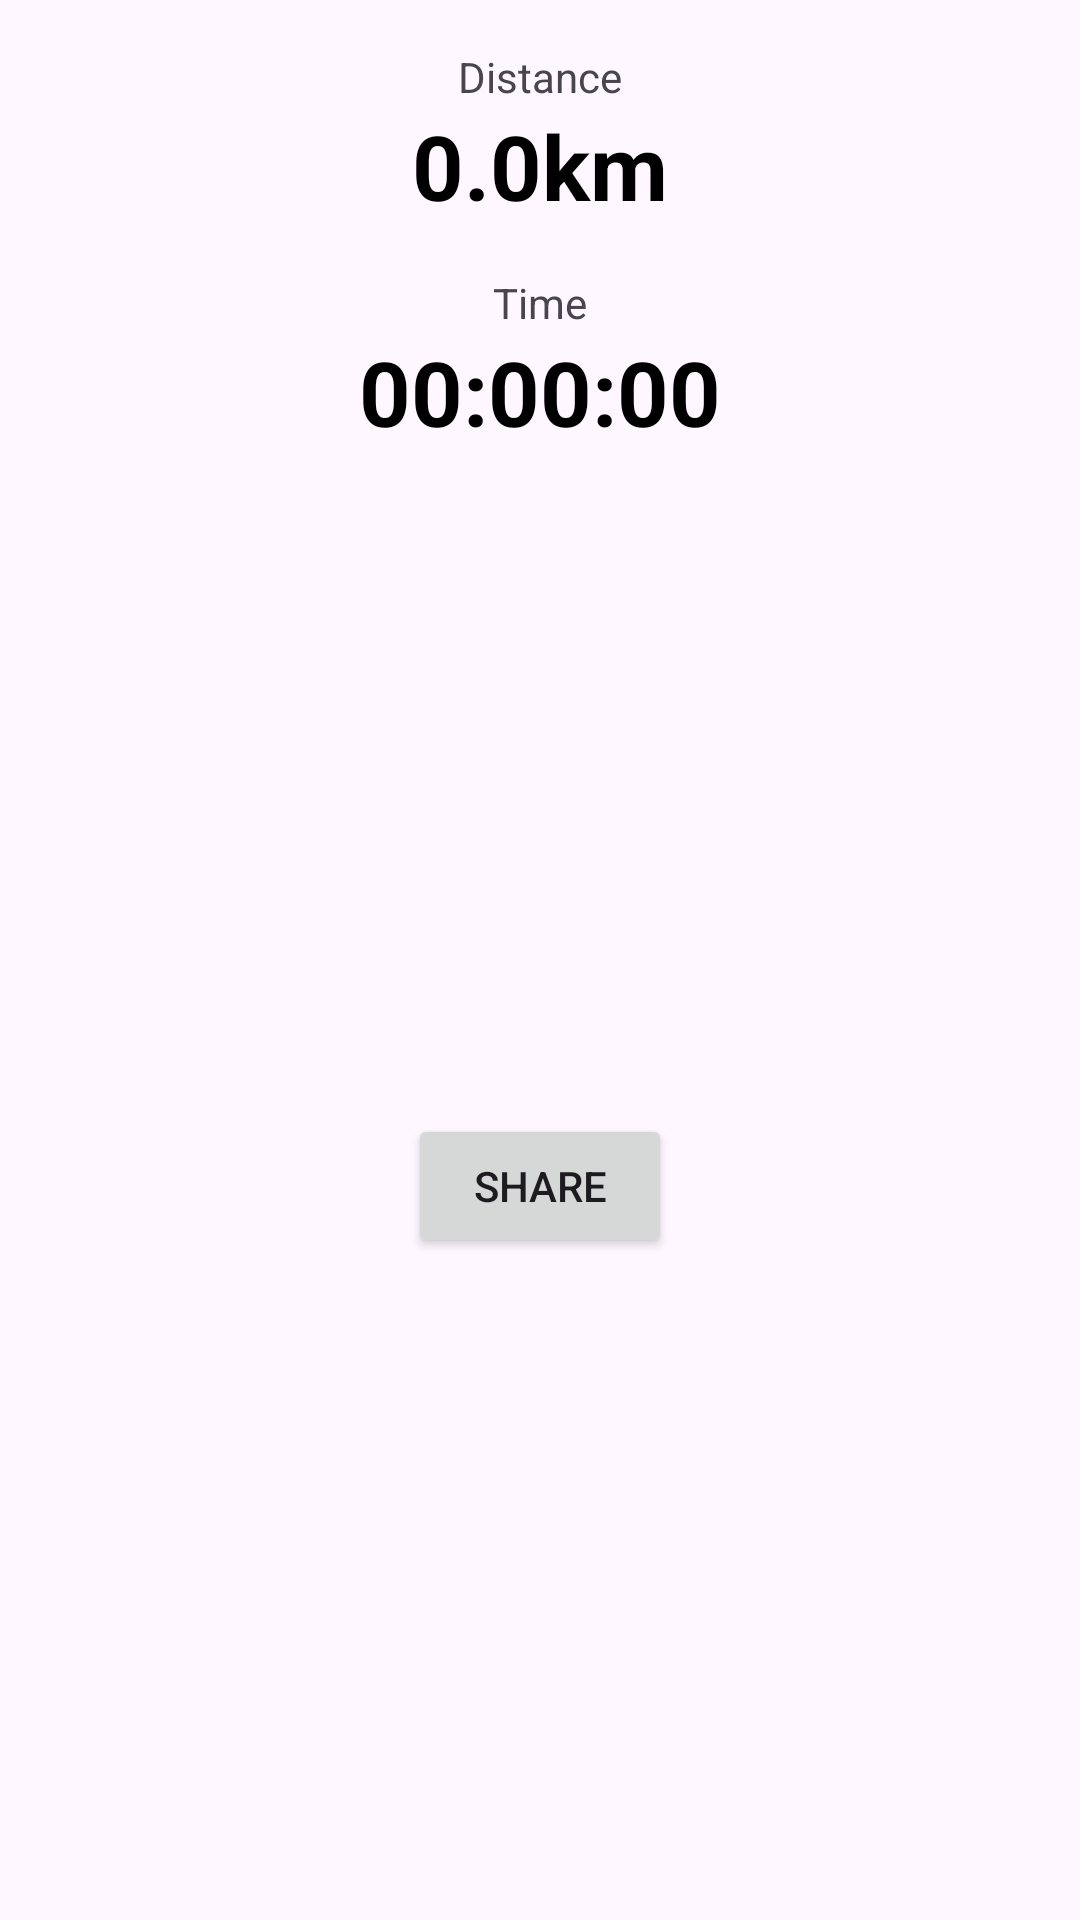

Produce the Android XML layout that renders to this screen, including the resource entries it uses.
<!-- AndroidManifest.xml: application theme Theme.MapsApp -->
<!-- res/layout/fragment_result.xml -->
<?xml version="1.0" encoding="utf-8"?>
<androidx.constraintlayout.widget.ConstraintLayout xmlns:android="http://schemas.android.com/apk/res/android"
    xmlns:app="http://schemas.android.com/apk/res-auto"
    xmlns:tools="http://schemas.android.com/tools"
    android:layout_width="match_parent"
    android:layout_height="wrap_content"
    tools:context=".screens.resultScreen.ResultFragment">


    <TextView
        android:id="@+id/distance_textView"
        android:layout_width="wrap_content"
        android:layout_height="wrap_content"
        android:layout_marginTop="16dp"
        android:text="@string/distance"
        app:layout_constraintEnd_toEndOf="parent"
        app:layout_constraintStart_toStartOf="parent"
        app:layout_constraintTop_toTopOf="parent" />

    <TextView
        android:id="@+id/distanceValue_textView"
        android:layout_width="wrap_content"
        android:layout_height="wrap_content"
        android:text="0.0km"
        android:textColor="@color/black"
        android:textSize="30sp"
        android:textStyle="bold"
        app:layout_constraintEnd_toEndOf="parent"
        app:layout_constraintStart_toStartOf="parent"
        app:layout_constraintTop_toBottomOf="@+id/distance_textView" />

    <TextView
        android:id="@+id/time_textView"
        android:layout_width="wrap_content"
        android:layout_height="wrap_content"
        android:layout_marginTop="16dp"
        android:text="@string/time"
        app:layout_constraintEnd_toEndOf="parent"
        app:layout_constraintStart_toStartOf="parent"
        app:layout_constraintTop_toBottomOf="@id/distanceValue_textView" />

    <TextView
        android:id="@+id/timeValue_textView"
        android:layout_width="wrap_content"
        android:layout_height="wrap_content"
        android:text="00:00:00"
        android:textColor="@color/black"
        android:textSize="30sp"
        android:textStyle="bold"
        app:layout_constraintEnd_toEndOf="parent"
        app:layout_constraintStart_toStartOf="parent"
        app:layout_constraintTop_toBottomOf="@+id/time_textView" />

    <Button
        android:id="@+id/share_button"
        android:layout_width="wrap_content"
        android:layout_height="wrap_content"
        android:layout_marginTop="16dp"
        android:layout_marginBottom="16dp"
        android:text="@string/share"
        app:icon = "@drawable/ic_share"
        app:layout_constraintBottom_toBottomOf="parent"
        app:layout_constraintEnd_toEndOf="parent"
        app:layout_constraintStart_toStartOf="parent"
        app:layout_constraintTop_toBottomOf="@+id/timeValue_textView" />

</androidx.constraintlayout.widget.ConstraintLayout>
<!-- resources referenced by this layout -->
<resources>
  <string name="distance">Distance</string>
  <string name="share">Share</string>
  <string name="time">Time</string>
  <style name="Theme.MapsApp" parent="Base.Theme.MapsApp" />
  <style name="Base.Theme.MapsApp" parent="Theme.Material3.DayNight.NoActionBar">
          
          
      </style>
  <!-- not gathered from this repository: default colours our renderer supplied (Android Studio template values) -->
  <color name="black">#FF000000</color>
</resources>
